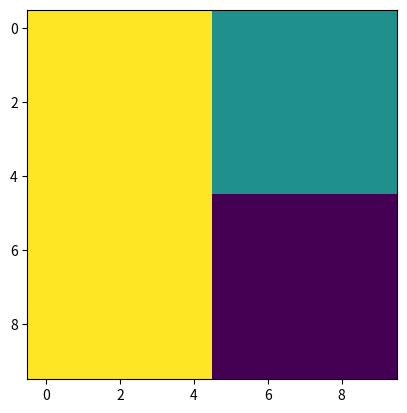

Write the Python code that produced this figure.
import numpy as np
import matplotlib.image as img
import matplotlib.pyplot as plt
e=np.zeros((10,10))
e[:,:]=3
e[:5,5:]=2
e[5:,5:]=1
plt.imshow(e)
plt.show()